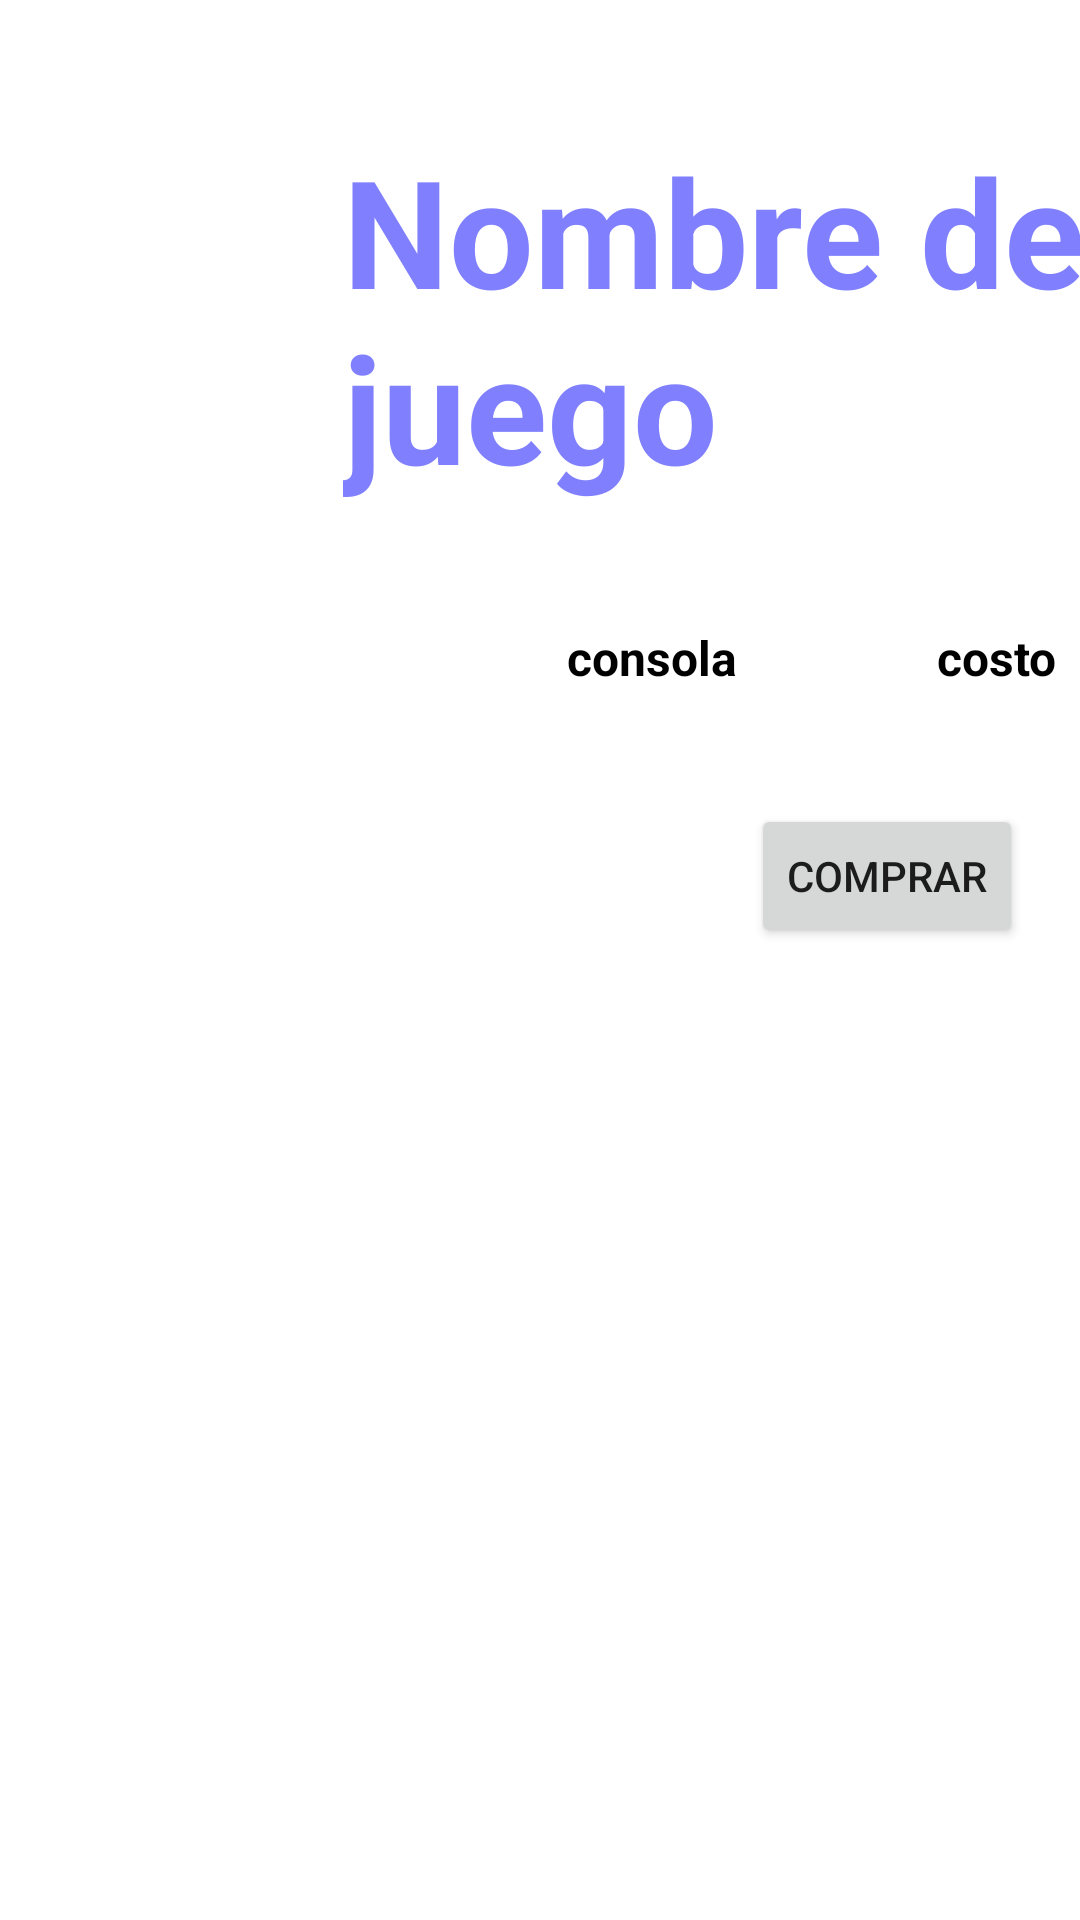

This screen was rendered from an Android layout file. Write that file and the resources it references.
<!-- AndroidManifest.xml: application theme Theme.Actividad6marzo -->
<!-- res/layout/activity_juego.xml -->
<?xml version="1.0" encoding="utf-8"?>
<androidx.constraintlayout.widget.ConstraintLayout
    xmlns:android="http://schemas.android.com/apk/res/android"
    xmlns:tools="http://schemas.android.com/tools"
    xmlns:app="http://schemas.android.com/apk/res-auto"
    android:layout_width="match_parent"
    android:layout_height="match_parent"
    tools:context=".juego">


    <ImageView
        android:id="@+id/ivJuego"
        android:layout_width="174dp"
        android:layout_height="235dp"
        app:layout_constraintBottom_toBottomOf="parent"
        app:layout_constraintEnd_toEndOf="parent"
        app:layout_constraintHorizontal_bias="0.026"
        app:layout_constraintStart_toStartOf="parent"
        app:layout_constraintTop_toTopOf="parent"
        app:layout_constraintVertical_bias="0.056"
        tools:srcCompat="@drawable/sc2" />

    <TextView
        android:id="@+id/textView"
        android:layout_width="wrap_content"
        android:layout_height="wrap_content"
        android:text="Nombre del juego"
        android:textColor="#8080ff"
        android:textSize="50dp"
        android:textStyle="bold"
        app:layout_constraintBottom_toBottomOf="parent"
        app:layout_constraintEnd_toEndOf="parent"
        app:layout_constraintHorizontal_bias="0.363"
        app:layout_constraintStart_toEndOf="@+id/ivJuego"
        app:layout_constraintTop_toTopOf="parent"
        app:layout_constraintVertical_bias="0.084" />

    <TextView
        android:id="@+id/tvConsola"
        android:layout_width="wrap_content"
        android:layout_height="wrap_content"
        android:text="consola"
        android:textColor="@color/black"
        android:textSize="16dp"
        android:textStyle="bold"
        app:layout_constraintBottom_toBottomOf="parent"
        app:layout_constraintEnd_toEndOf="parent"
        app:layout_constraintHorizontal_bias="0.081"
        app:layout_constraintStart_toEndOf="@+id/ivJuego"
        app:layout_constraintTop_toBottomOf="@+id/textView"
        app:layout_constraintVertical_bias="0.088" />

    <TextView
        android:id="@+id/tvCosto"
        android:layout_width="wrap_content"
        android:layout_height="wrap_content"
        android:text="costo"
        android:textColor="@color/black"
        android:textSize="16dp"
        android:textStyle="bold"
        app:layout_constraintBottom_toBottomOf="parent"
        app:layout_constraintEnd_toEndOf="parent"
        app:layout_constraintHorizontal_bias="0.896"
        app:layout_constraintStart_toEndOf="@+id/tvConsola"
        app:layout_constraintTop_toBottomOf="@+id/textView"
        app:layout_constraintVertical_bias="0.088" />

    <Button
        android:id="@+id/bnComprar"
        android:layout_width="wrap_content"
        android:layout_height="wrap_content"
        android:text="COMPRAR"
        app:layout_constraintBottom_toBottomOf="parent"
        app:layout_constraintEnd_toEndOf="parent"
        app:layout_constraintHorizontal_bias="0.929"
        app:layout_constraintStart_toStartOf="parent"
        app:layout_constraintTop_toBottomOf="@+id/tvCosto"
        app:layout_constraintVertical_bias="0.105" />
</androidx.constraintlayout.widget.ConstraintLayout>
<!-- resources referenced by this layout -->
<resources>
  <style name="Theme.Actividad6marzo" parent="Theme.MaterialComponents.DayNight.DarkActionBar">
          
          <item name="colorPrimary">@color/purple_500</item>
          <item name="colorPrimaryVariant">@color/purple_700</item>
          <item name="colorOnPrimary">@color/white</item>
          
          <item name="colorSecondary">@color/teal_200</item>
          <item name="colorSecondaryVariant">@color/teal_700</item>
          <item name="colorOnSecondary">@color/black</item>
          
          <item name="android:statusBarColor">?attr/colorPrimaryVariant</item>
          
      </style>
  <!-- not gathered from this repository: default colours our renderer supplied (Android Studio template values) -->
  <color name="purple_500">#FF6200EE</color>
  <color name="purple_700">#FF3700B3</color>
  <color name="teal_200">#FF03DAC5</color>
  <color name="teal_700">#FF018786</color>
  <color name="black">#FF000000</color>
  <color name="white">#FFFFFFFF</color>
</resources>
